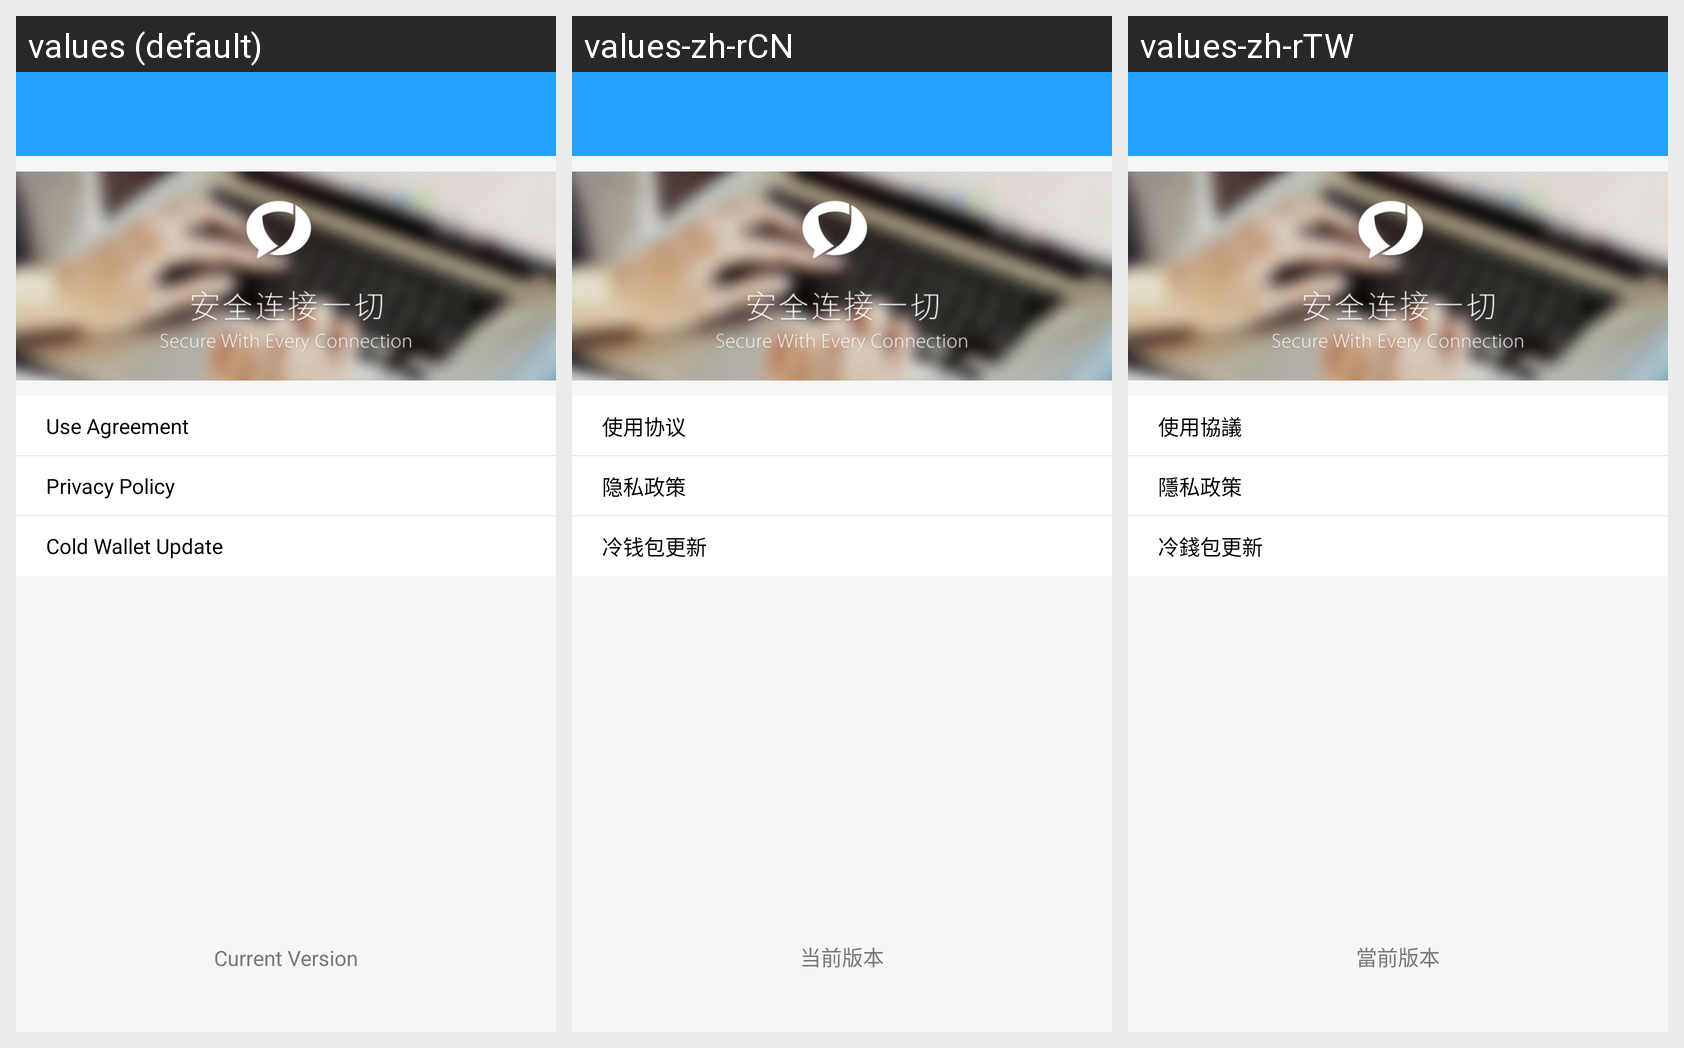

This grid shows one Android layout under several languages. Give, for every string resource on the screen, its name, the default text and each shown locale's text.
Android screen res/layout/activity_help.xml rendered under 3 locales, left to right: values (default), values-zh-rCN, values-zh-rTW. Device: Nexus 5 (rendered at 1080×1920; each locale shown at half size, 540×960, under a caption strip naming it); theme AppTheme.
Strings drawn on this screen, with the default value and each locale's value (text and hints the layout hard-codes, and strings that could not be matched under every locale, appear in the picture but are not listed):

use_agre_str
  values: Use Agreement
  values-zh-rCN: 使用协议
  values-zh-rTW: 使用協議

hide_str
  values: Privacy Policy
  values-zh-rCN: 隐私政策
  values-zh-rTW: 隱私政策

update_str
  values: Cold Wallet Update
  values-zh-rCN: 冷钱包更新
  values-zh-rTW: 冷錢包更新

current_versin_str
  values: Current Version
  values-zh-rCN: 当前版本
  values-zh-rTW: 當前版本
